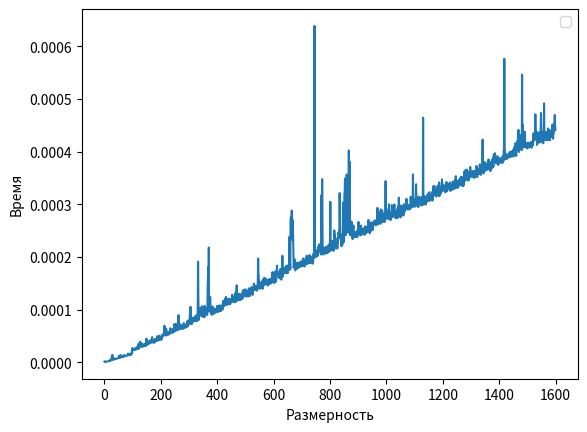

Recreate this plot in Python.
import numpy as np
import time
import sys
import matplotlib.pyplot as plt
sys.setrecursionlimit(5000)
def p2 (z,x,i,max):
    if i+1<max:
        return p2(z,x,i+1,max)*x+z[i]
    else:return z[max]*x+z[i]
M41=[]
n = 1
while n <=1600:
    Z = np.random.random(n)
    k = 0.0
    for ii in range(5):
        start_time = time.time()
        p2(Z,1.5,0,n-1)
        k+=(time.time() - start_time)
    M41.append(k/5)
    n = n + 1
print(M41)
plt.xlabel("Размерность")
plt.ylabel("Время")
plt.legend()
plt.plot(M41)
plt.show()